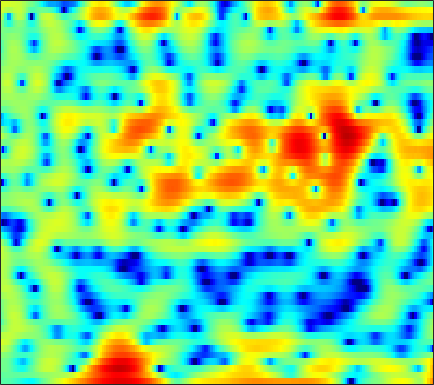

Data behind this chart, as committed beside it:
-1.8084, -1.7656, -1.7657, -1.8411, -1.9554, -2.203, -2.5799, -2.9248, -3.4483, -3.9997, -4.5452, -4.9152, -5.3067, -5.4736, -5.4185, -5.0145, -4.2657, -3.555, -2.5675, -1.6225, -0.75471, -0.14843, 0.61595, 1.3384
-1.385, -1.333, -1.288, -1.276, -1.283, -1.308, -1.343, -1.367, -1.387, -1.383, -1.346, -1.291, -1.185, -1.035, -0.8955, -0.6781, -0.4288, -0.2269, 0.05007, 0.3276, 0.5895, 0.7679, 0.9736, 1.145
-0.7249, -0.7016, -0.8232, -1.122, -1.463, -2.066, -2.81, -3.424, -4.205, -4.73, -4.772, -4.419, -3.551, -2.456, -1.604, -0.5255, 0.4321, 1.056, 1.754, 2.291, 2.665, 2.843, 2.933, 2.852
-0.6512, -0.5827, -0.7205, -1.115, -1.585, -2.448, -3.593, -4.629, -6.176, -7.574, -8.115, -7.597, -6.049, -4.233, -2.95, -1.445, -0.1852, 0.6049, 1.473, 2.138, 2.616, 2.857, 3.035, 3.04
0.4485, 0.3553, 0.1249, -0.2338, -0.5726, -1.09, -1.649, -2.065, -2.554, -2.914, -3.088, -3.078, -2.863, -2.447, -2.03, -1.389, -0.7079, -0.1996, 0.4299, 0.9795, 1.421, 1.68, 1.917, 2.028
2.556, 2.333, 1.898, 1.278, 0.6894, -0.2879, -1.517, -2.62, -4.348, -6.352, -8.331, -9.229, -8.783, -6.986, -5.461, -3.614, -2.091, -1.15, -0.1381, 0.6484, 1.233, 1.554, 1.841, 1.996
3.486, 3.385, 3.115, 2.673, 2.222, 1.426, 0.3859, -0.5634, -2.047, -3.713, -5.227, -5.885, -5.682, -4.54, -3.496, -2.192, -1.134, -0.5192, 0.06764, 0.4181, 0.5624, 0.5582, 0.4293, 0.2052
2.112, 2.359, 2.582, 2.676, 2.666, 2.546, 2.319, 2.091, 1.743, 1.389, 1.073, 0.8794, 0.6922, 0.5829, 0.5289, 0.4509, 0.3147, 0.1429, -0.219, -0.7755, -1.586, -2.392, -3.782, -5.553
-0.5128, 0.2775, 1.144, 1.808, 2.172, 2.503, 2.683, 2.726, 2.679, 2.533, 2.31, 2.105, 1.798, 1.464, 1.194, 0.8149, 0.3938, 0.04143, -0.512, -1.209, -2.11, -2.948, -4.354, -6.135
-2.333, -1.047, 0.3091, 1.323, 1.883, 2.392, 2.657, 2.703, 2.581, 2.265, 1.776, 1.318, 0.6196, -0.1212, -0.6435, -1.218, -1.58, -1.706, -1.724, -1.654, -1.587, -1.571, -1.623, -1.74
-1.226, -0.1846, 0.961, 1.836, 2.314, 2.714, 2.834, 2.741, 2.362, 1.676, 0.6409, -0.4025, -2.243, -4.754, -7.216, -11.06, -12.09, -9.719, -6.42, -4.009, -2.303, -1.355, -0.4148, 0.2414
-0.6793, 0.1425, 1.036, 1.693, 2.033, 2.283, 2.286, 2.132, 1.71, 1.035, 0.08962, -0.8054, -2.238, -3.904, -5.193, -6.552, -6.821, -6.172, -4.72, -3.177, -1.817, -0.9748, -0.07488, 0.5924
-0.3445, 0.2939, 0.9682, 1.438, 1.649, 1.756, 1.67, 1.487, 1.089, 0.5384, -0.1286, -0.6761, -1.412, -2.086, -2.494, -2.828, -2.869, -2.701, -2.26, -1.654, -0.9849, -0.4919, 0.09217, 0.5497
0.9001, 1.343, 1.766, 2.001, 2.051, 1.947, 1.663, 1.332, 0.7426, -0.003823, -0.8928, -1.64, -2.704, -3.744, -4.401, -4.908, -4.817, -4.358, -3.389, -2.262, -1.174, -0.4432, 0.3711, 0.9626
2.017, 2.31, 2.494, 2.445, 2.273, 1.87, 1.284, 0.7278, -0.1333, -1.151, -2.374, -3.488, -5.387, -8.116, -11.24, -19.48, -19.2, -11.96, -6.853, -3.682, -1.474, -0.2444, 0.9708, 1.782
2.115, 2.207, 2.058, 1.595, 1.044, 0.06552, -1.15, -2.14, -3.43, -4.474, -5.136, -5.433, -5.739, -6.08, -6.303, -6.304, -5.619, -4.631, -2.993, -1.353, 0.074, 0.9603, 1.867, 2.477
2.128, 1.994, 1.507, 0.6458, -0.3004, -2.054, -4.563, -7.227, -12.78, -22.05, -14.44, -10.23, -6.933, -4.859, -3.712, -2.478, -1.428, -0.7097, 0.1791, 0.9802, 1.657, 2.069, 2.476, 2.712
2.214, 2.017, 1.534, 0.8078, 0.0874, -1.104, -2.531, -3.679, -5.039, -5.753, -5.448, -4.713, -3.494, -2.289, -1.476, -0.5508, 0.2074, 0.6739, 1.171, 1.536, 1.763, 1.843, 1.837, 1.71
2.267, 2.095, 1.749, 1.283, 0.885, 0.3241, -0.2194, -0.5679, -0.9148, -1.057, -0.9838, -0.8035, -0.4432, -0.006602, 0.322, 0.7127, 1.015, 1.165, 1.241, 1.162, 0.9321, 0.6628, 0.1869, -0.4032
2.596, 2.325, 1.875, 1.361, 0.968, 0.4896, 0.1103, -0.07221, -0.1724, -0.0784, 0.1651, 0.4256, 0.8249, 1.221, 1.483, 1.748, 1.879, 1.86, 1.649, 1.191, 0.461, -0.2787, -1.526, -3.021
2.974, 2.377, 1.442, 0.38, -0.465, -1.55, -2.374, -2.677, -2.514, -1.835, -0.8579, -0.06415, 0.9483, 1.836, 2.387, 2.944, 3.257, 3.315, 3.126, 2.595, 1.637, 0.5835, -1.402, -4.34
1.353, 0.3724, -1.206, -3.212, -5.114, -8.492, -13.5, -17.89, -14.24, -8.969, -5.419, -3.404, -1.25, 0.4454, 1.481, 2.576, 3.342, 3.712, 3.926, 3.817, 3.368, 2.805, 1.773, 0.4516
-2.861, -3.891, -5.495, -7.31, -8.838, -11.04, -13.05, -13.93, -13.41, -11.57, -9.218, -7.373, -5.029, -2.93, -1.536, 0.02632, 1.269, 1.993, 2.7, 3.119, 3.299, 3.295, 3.135, 2.864
-7.866, -8.937, -10.13, -11.13, -11.84, -12.97, -14.36, -15.63, -17.42, -17.82, -15.06, -12.2, -8.651, -5.675, -3.846, -1.847, -0.2577, 0.6956, 1.69, 2.423, 2.931, 3.193, 3.412, 3.522
-16.7, -20.63, -18.83, -15.48, -14.09, -13.33, -13.65, -14.51, -16.31, -16.96, -14.22, -11.29, -7.854, -5.109, -3.449, -1.648, -0.2372, 0.6022, 1.48, 2.149, 2.642, 2.92, 3.214, 3.43
-10.1, -11.16, -11.08, -9.871, -8.922, -7.938, -7.239, -6.847, -6.298, -5.63, -4.692, -3.851, -2.64, -1.463, -0.6816, 0.2062, 0.8665, 1.226, 1.546, 1.71, 1.799, 1.863, 1.991, 2.192
-2.24, -2.479, -2.515, -2.383, -2.169, -1.812, -1.404, -1.085, -0.6482, -0.2095, 0.2547, 0.6033, 1.031, 1.372, 1.551, 1.639, 1.502, 1.234, 0.6313, -0.2602, -1.332, -2.07, -2.591, -2.189
0.4265, 0.4174, 0.445, 0.553, 0.6726, 0.8851, 1.109, 1.285, 1.495, 1.707, 1.882, 1.978, 2.051, 2.023, 1.919, 1.603, 1.046, 0.3952, -0.9025, -2.899, -6.147, -10.3, -26.47, -12.71
-0.04667, -0.01231, 0.08925, 0.3273, 0.5206, 0.7707, 0.984, 1.094, 1.18, 1.227, 1.212, 1.184, 1.147, 1.1, 1.031, 0.8764, 0.5946, 0.2646, -0.38, -1.223, -2.216, -2.88, -3.345, -3.045
-3.501, -3.416, -2.765, -1.874, -1.246, -0.619, -0.2593, -0.175, -0.2884, -0.6423, -1.077, -1.369, -1.564, -1.441, -1.164, -0.6377, -0.1278, 0.2062, 0.5205, 0.7168, 0.8484, 0.9281, 1.08, 1.283
-22.19, -15.53, -7.931, -4.435, -2.871, -1.634, -1.169, -1.244, -1.926, -3.33, -5.577, -7.802, -10.43, -9.119, -6.654, -3.841, -1.8, -0.6761, 0.4666, 1.272, 1.875, 2.228, 2.618, 2.938
-3.611, -3.597, -2.765, -1.754, -1.09, -0.5371, -0.4329, -0.6914, -1.508, -2.89, -4.984, -6.904, -8.9, -8.081, -6.241, -3.968, -2.24, -1.293, -0.3643, 0.3344, 0.8696, 1.235, 1.683, 2.116
1.366, 1.133, 1.033, 1.078, 1.135, 1.186, 1.127, 0.9655, 0.5995, 0.07039, -0.5592, -1.016, -1.501, -1.744, -1.756, -1.743, -1.751, -1.857, -2.152, -2.478, -2.69, -2.612, -2.117, -1.323
2.114, 1.753, 1.523, 1.586, 1.73, 1.947, 2.129, 2.226, 2.24, 2.083, 1.831, 1.57, 1.152, 0.6141, 0.1194, -0.7073, -1.791, -2.884, -4.797, -7.58, -11.44, -13.83, -11.38, -7.125
-1.546, -2.272, -1.956, -0.7887, 0.1965, 1.334, 2.19, 2.65, 3.037, 3.213, 3.172, 3.007, 2.615, 2.011, 1.383, 0.3586, -0.977, -2.173, -4.047, -6.359, -8.729, -9.652, -8.62, -6.348
-9.621, -15.79, -8.296, -3.598, -1.474, 0.4417, 1.708, 2.353, 2.939, 3.294, 3.378, 3.287, 2.945, 2.379, 1.817, 0.836, -0.3414, -1.335, -2.675, -3.863, -4.628, -4.811, -4.481, -3.544
0.4759, -0.2892, -0.6234, -0.4015, -0.01625, 0.5606, 1.125, 1.527, 1.999, 2.325, 2.513, 2.526, 2.33, 1.857, 1.315, 0.2876, -1.113, -2.423, -4.612, -7.072, -9.13, -9.335, -7.517, -5.04
2.597, 1.731, 0.6877, -0.1488, -0.6889, -1.217, -1.373, -1.162, -0.5325, 0.2206, 0.9385, 1.319, 1.561, 1.413, 1.015, 0.1592, -1.161, -2.475, -4.902, -8.226, -12.16, -12.56, -8.473, -4.71
0.2848, -0.7315, -2.022, -3.611, -5.244, -8.346, -12.01, -11.5, -7.16, -3.646, -1.423, -0.3349, 0.4937, 0.7615, 0.6461, 0.1241, -0.6742, -1.431, -2.408, -3.176, -3.418, -3.157, -2.241, -0.837
-7.628, -7.09, -5.956, -5.675, -6.101, -7.266, -8.271, -7.755, -5.499, -3.081, -1.314, -0.3793, 0.2567, 0.3617, 0.1349, -0.6329, -1.795, -2.866, -4.199, -4.992, -4.649, -3.689, -1.972, -0.2618
-9.363, -7.665, -5.22, -3.658, -2.857, -2.164, -1.594, -1.147, -0.4954, 0.1955, 0.7284, 0.9593, 0.9971, 0.6231, 0.04051, -1.2, -3.233, -5.476, -10.34, -24.64, -14.2, -8.375, -4.049, -1.24
-1.38, -1.414, -1.156, -0.725, -0.3892, 0.03188, 0.4142, 0.6683, 0.957, 1.171, 1.28, 1.248, 1.07, 0.6561, 0.1611, -0.719, -1.845, -2.841, -4.094, -4.829, -4.604, -3.849, -2.569, -1.27
0.3752, 0.3972, 0.4897, 0.6397, 0.7409, 0.8829, 0.9959, 1.06, 1.128, 1.142, 1.128, 1.094, 0.9723, 0.7769, 0.571, 0.1896, -0.2478, -0.5869, -1.033, -1.362, -1.548, -1.584, -1.532, -1.445
0.7843, 1.032, 1.269, 1.385, 1.408, 1.339, 1.183, 1.038, 0.8498, 0.7329, 0.7135, 0.7752, 0.9033, 1.044, 1.125, 1.15, 1.043, 0.8946, 0.5832, 0.1593, -0.3653, -0.8398, -1.535, -2.289
1.011, 1.617, 2.117, 2.261, 2.157, 1.718, 0.9807, 0.2748, -0.7203, -1.405, -1.399, -0.9312, 0.05328, 1.038, 1.642, 2.225, 2.5, 2.496, 2.242, 1.667, 0.7632, -0.15, -1.725, -3.7
1.31, 2.17, 2.823, 2.967, 2.717, 1.887, 0.3458, -1.454, -5.326, -13.23, -13.58, -6.878, -2.204, 0.5018, 1.823, 2.957, 3.555, 3.691, 3.498, 2.883, 1.822, 0.7156, -1.296, -4.055
1.002, 1.638, 2.162, 2.314, 2.169, 1.628, 0.6665, -0.3088, -1.804, -2.958, -2.959, -2.152, -0.6328, 0.7789, 1.631, 2.426, 2.855, 2.958, 2.782, 2.273, 1.413, 0.5273, -0.9679, -2.841
0.3268, 0.7681, 1.217, 1.466, 1.533, 1.448, 1.21, 0.9647, 0.6433, 0.4056, 0.3593, 0.4581, 0.7165, 1.04, 1.275, 1.528, 1.655, 1.656, 1.514, 1.184, 0.6533, 0.1121, -0.7863, -1.898
-0.5051, -0.006578, 0.5718, 1, 1.228, 1.394, 1.431, 1.386, 1.259, 1.072, 0.8833, 0.7536, 0.5972, 0.4852, 0.4277, 0.402, 0.4221, 0.4348, 0.4558, 0.4199, 0.2911, 0.117, -0.2327, -0.7271
-1.608, -0.7893, 0.1301, 0.8245, 1.188, 1.504, 1.611, 1.572, 1.363, 1.007, 0.4952, 0.03995, -0.6182, -1.248, -1.628, -1.897, -1.814, -1.549, -1.039, -0.4875, -0.0082, 0.2696, 0.4939, 0.5649
-2.601, -1.315, -0.04297, 0.8585, 1.318, 1.679, 1.765, 1.656, 1.278, 0.6225, -0.3534, -1.334, -3.013, -5.16, -6.932, -8.601, -7.858, -6.14, -3.83, -1.944, -0.5165, 0.2918, 1.087, 1.607
-2.059, -1.026, 0.02457, 0.7637, 1.143, 1.405, 1.429, 1.278, 0.8439, 0.08822, -1.006, -2.118, -4.117, -6.989, -9.975, -14.17, -11.87, -8.4, -4.901, -2.456, -0.6933, 0.2947, 1.285, 1.952
-0.8506, -0.4715, -0.03075, 0.284, 0.4517, 0.5779, 0.5713, 0.4669, 0.1654, -0.3319, -1.041, -1.681, -2.629, -3.568, -4.126, -4.439, -4.119, -3.474, -2.36, -1.174, -0.09909, 0.5937, 1.318, 1.829
-0.1232, -0.3144, -0.5584, -0.7012, -0.7095, -0.5624, -0.3818, -0.2863, -0.3054, -0.5042, -0.9177, -1.319, -1.895, -2.345, -2.517, -2.452, -2.04, -1.572, -0.7986, 0.01031, 0.742, 1.209, 1.677, 1.965
0.508, -0.6764, -2.599, -4.062, -4.079, -2.815, -1.285, -0.439, 0.1697, 0.1577, -0.3877, -1.139, -2.469, -3.785, -4.309, -3.877, -2.501, -1.357, 0.04322, 1.143, 1.944, 2.341, 2.653, 2.698
2.458, 0.6101, -3.3, -9.561, -9.211, -3.383, -0.01209, 1.406, 2.312, 2.259, 1.324, -0.05304, -3.126, -9.145, -20.3, -10.27, -3.946, -1.347, 0.7737, 2.04, 2.744, 2.983, 2.98, 2.645
3.572, 3.049, 2.268, 1.726, 1.658, 1.965, 2.478, 2.782, 2.912, 2.659, 1.947, 1.158, -0.1403, -1.437, -2.086, -2.22, -1.713, -1.277, -0.8539, -0.7171, -0.8678, -1.109, -1.618, -2.288
3.535, 3.54, 3.462, 3.362, 3.303, 3.232, 3.155, 3.062, 2.834, 2.474, 1.971, 1.511, 0.8173, 0.09558, -0.437, -1.131, -1.878, -2.546, -3.628, -5.034, -6.713, -7.951, -9.033, -9.211
